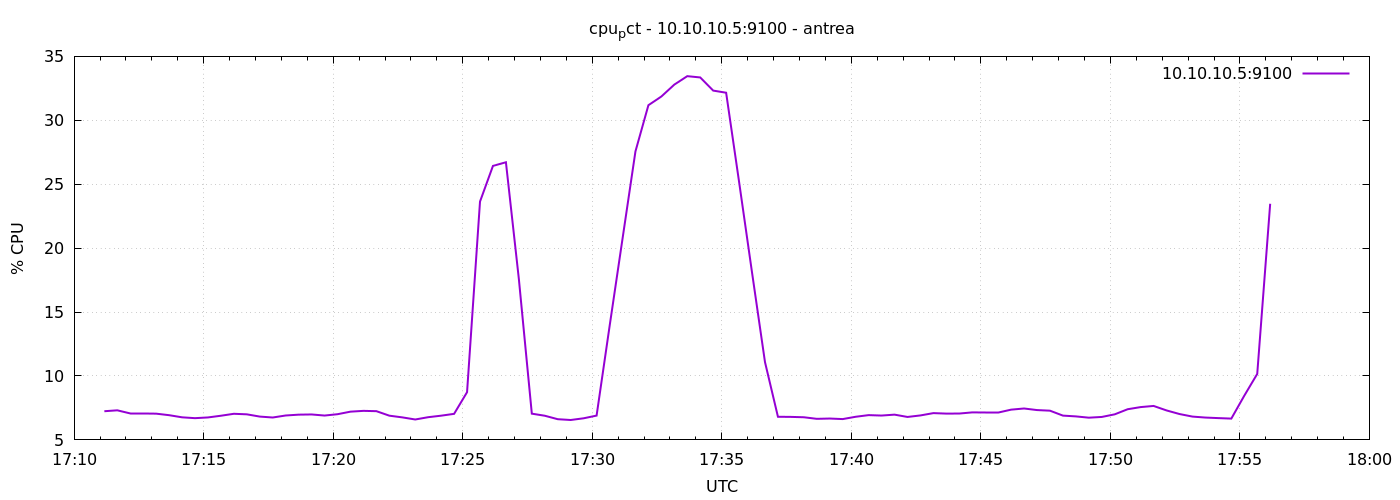

Data behind this chart, as committed beside it:
1777137070	7.242857142860204
1777137100	7.314
1777137130	7.1
1777137160	7.1
1777137190	7.052
1777137220	6.933
1777137250	6.767
1777137280	6.7
1777137310	6.757
1777137340	6.89
1777137370	7.043
1777137400	7
1777137430	6.824
1777137460	6.752
1777137490	6.91
1777137520	6.975
1777137550	6.99
1777137580	6.905
1777137610	7.01
1777137640	7.21
1777137670	7.271
1777137700	7.248
1777137730	6.895
1777137760	6.762
1777137790	6.596
1777137820	6.776
1777137850	6.895
1777137880	7.038
1777137910	8.733
1777137940	23.64
1777137970	26.43
1777138000	26.72
1777138030	17.58
1777138060	7.052
1777138090	6.89
1777138120	6.619
1777138150	6.557
1777138180	6.69
1777138210	6.902
1777138240	13.87
1777138270	20.72
1777138300	27.57
1777138330	31.18
1777138360	31.86
1777138390	32.79
1777138420	33.45
1777138450	33.35
1777138480	32.32
1777138510	32.16
1777138540	25.19
1777138570	18.09
1777138600	11.09
1777138630	6.81
1777138660	6.8
1777138690	6.771
1777138720	6.648
1777138750	6.671
1777138780	6.629
1777138810	6.81
1777138840	6.938
1777138870	6.905
... 30 more rows
